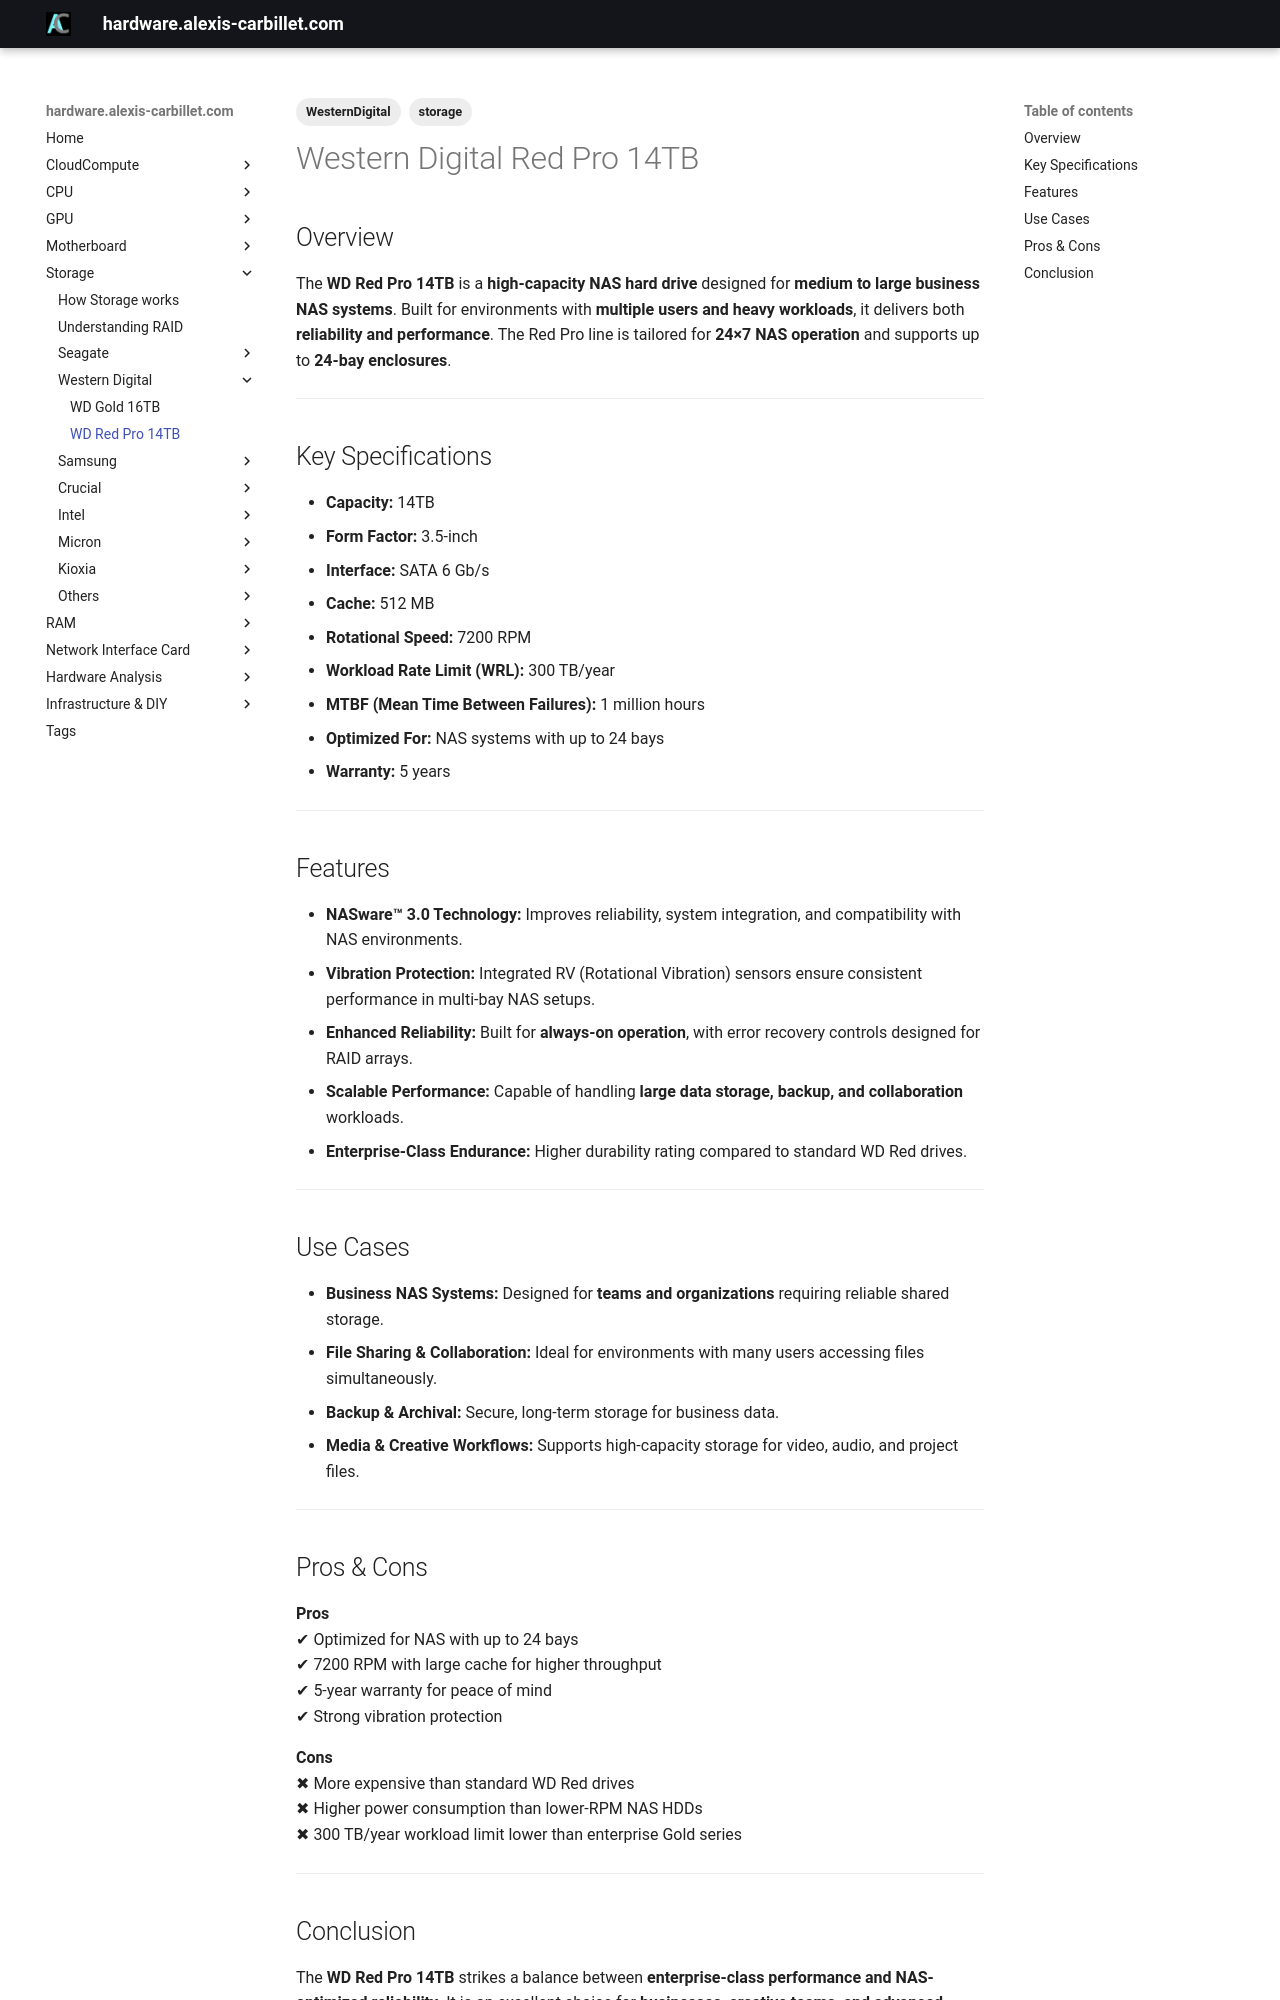

repository: alexiscarbillet/serverhub · page: Storage/WesternDigital/WDRedPro14TB/index.html · generator: mkdocs

---
tags:
  - storage
  - WesternDigital
---

# Western Digital Red Pro 14TB

## Overview
The **WD Red Pro 14TB** is a **high-capacity NAS hard drive** designed for **medium to large business NAS systems**. Built for environments with **multiple users and heavy workloads**, it delivers both **reliability and performance**. The Red Pro line is tailored for **24×7 NAS operation** and supports up to **24-bay enclosures**.

---

## Key Specifications

- **Capacity:** 14TB  
- **Form Factor:** 3.5-inch  
- **Interface:** SATA 6 Gb/s  
- **Cache:** 512 MB  
- **Rotational Speed:** 7200 RPM  
- **Workload Rate Limit (WRL):** 300 TB/year  
- **MTBF (Mean Time Between Failures):** 1 million hours  
- **Optimized For:** NAS systems with up to 24 bays  
- **Warranty:** 5 years  

---

## Features

- **NASware™ 3.0 Technology:** Improves reliability, system integration, and compatibility with NAS environments.  
- **Vibration Protection:** Integrated RV (Rotational Vibration) sensors ensure consistent performance in multi-bay NAS setups.  
- **Enhanced Reliability:** Built for **always-on operation**, with error recovery controls designed for RAID arrays.  
- **Scalable Performance:** Capable of handling **large data storage, backup, and collaboration** workloads.  
- **Enterprise-Class Endurance:** Higher durability rating compared to standard WD Red drives.  

---

## Use Cases

- **Business NAS Systems:** Designed for **teams and organizations** requiring reliable shared storage.  
- **File Sharing & Collaboration:** Ideal for environments with many users accessing files simultaneously.  
- **Backup & Archival:** Secure, long-term storage for business data.  
- **Media & Creative Workflows:** Supports high-capacity storage for video, audio, and project files.  

---

## Pros & Cons

**Pros**  
✔ Optimized for NAS with up to 24 bays  
✔ 7200 RPM with large cache for higher throughput  
✔ 5-year warranty for peace of mind  
✔ Strong vibration protection  

**Cons**  
✖ More expensive than standard WD Red drives  
✖ Higher power consumption than lower-RPM NAS HDDs  
✖ 300 TB/year workload limit lower than enterprise Gold series  

---
